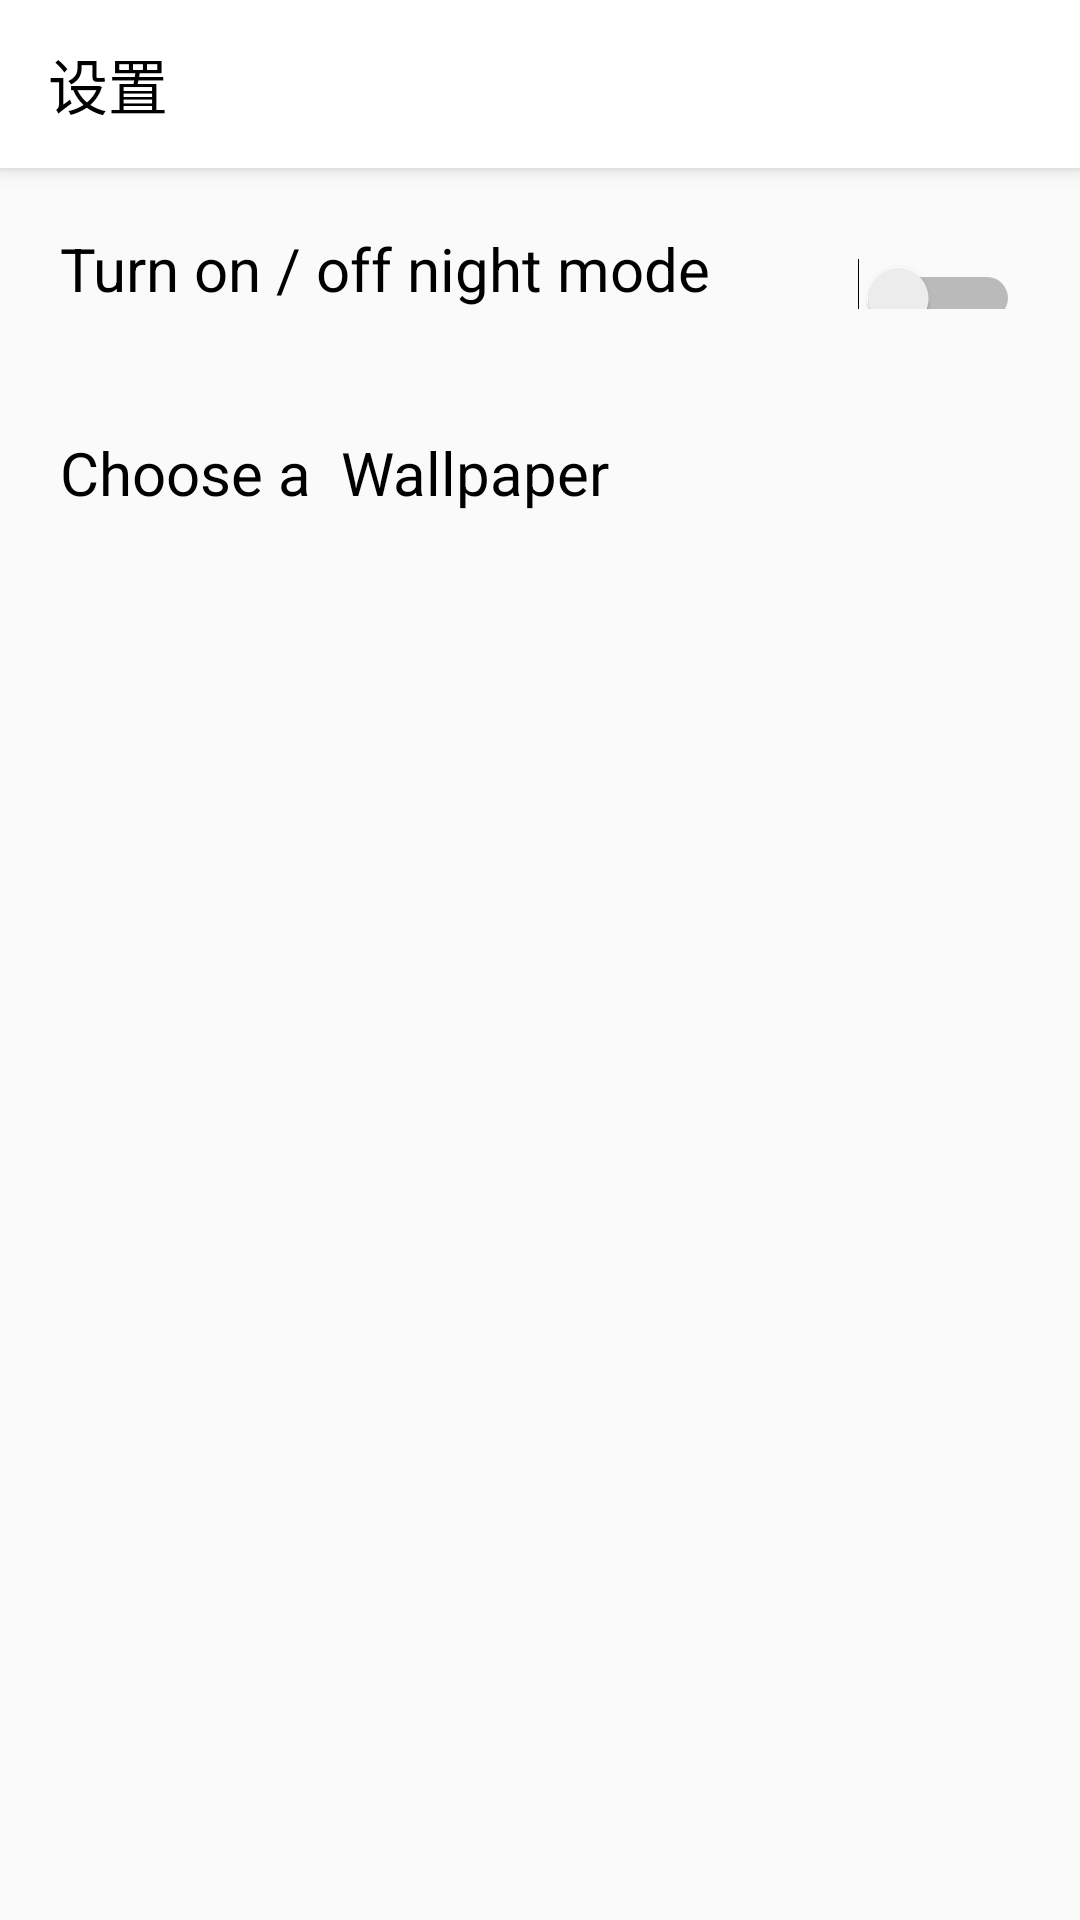

Write the Android layout XML for this screen, with the resource values it uses.
<!-- AndroidManifest.xml: application theme DayTheme -->
<!-- res/layout/preference_layout.xml -->
<?xml version="1.0" encoding="utf-8"?>
<LinearLayout xmlns:android="http://schemas.android.com/apk/res/android"
    xmlns:app="http://schemas.android.com/apk/res-auto"
    xmlns:tools="http://schemas.android.com/tools"
    android:orientation="vertical"
    android:layout_width="match_parent"
    android:layout_height="match_parent"
    android:background="?attr/lvBackground">
    <androidx.appcompat.widget.Toolbar
        android:id="@+id/myToolbar"
        android:layout_width="match_parent"
        android:layout_height="?attr/actionBarSize"
        android:background="?attr/colorPrimary"
        android:elevation="4dp"
        app:titleTextColor="?attr/titleColor"
        app:title="设置"
        android:theme="@style/ThemeOverlay.AppCompat.ActionBar"
        app:popupTheme="@style/ThemeOverlay.AppCompat.Light"/>

    <LinearLayout
        android:layout_width="match_parent"
        android:layout_height="wrap_content"
        android:orientation="horizontal"
        android:layout_margin="20dp">
        <LinearLayout
            android:layout_width="match_parent"
            android:layout_height="wrap_content"
            android:layout_weight="1"
            android:orientation="horizontal">
            <TextView
                android:layout_width="wrap_content"
                android:layout_height="wrap_content"
                android:text="@string/pref_night_summary"
                android:textColor="?attr/tvMainColor"
                android:textSize="20dp" />
        </LinearLayout>
        <Switch
            android:id="@+id/nightMode"
            android:layout_width="wrap_content"
            android:layout_height="match_parent"
            android:layout_marginLeft="10dp"
            android:layout_marginTop="10dp"
            android:clickable="true"
            android:gravity="center"
            android:switchMinWidth="50dp"
            />
    </LinearLayout>


    <View
        android:layout_width="match_parent"
        android:layout_height="1dp"
        android:layout_marginLeft="10dp"
        android:layout_marginRight="10dp"
        android:foreground="@color/greyC"
        />



    <LinearLayout
        android:layout_width="match_parent"
        android:id="@+id/change_wall"
        android:layout_height="wrap_content"
        android:orientation="horizontal"
        android:layout_margin="20dp"
        tools:ignore="InvalidId">
        <LinearLayout
            android:layout_width="match_parent"
            android:layout_height="wrap_content"
            android:layout_weight="1"
            android:orientation="horizontal">
            <TextView
                android:layout_width="wrap_content"
                android:layout_height="wrap_content"
                android:text="Choose a  Wallpaper"
                android:textColor="?attr/tvMainColor"
                android:textSize="20dp" />

        </LinearLayout>
    </LinearLayout>
    <View
        android:layout_width="match_parent"
        android:layout_height="1dp"
        android:layout_marginLeft="10dp"
        android:layout_marginRight="10dp"
        android:foreground="@color/greyC"
        />
</LinearLayout>
<!-- resources referenced by this layout -->
<resources>
  <string name="pref_night_summary">Turn on / off night mode</string>
  <style name="DayTheme" parent="Theme.AppCompat.DayNight.NoActionBar">
          <item name="toolbarTheme">@style/ThemeOverlay.AppCompat.ActionBar</item>
          <item name="colorPrimary">@color/white</item>
          <item name="android:textColorPrimary">@color/black</item>
          <item name="colorPrimaryDark">@color/colorPrimaryDark</item>
          <item name="colorAccent">@color/colorAccent</item>
          <item name="tvBackground">@color/white</item>
          <item name="lvBackground">@color/near_white</item>
  
          <item name="menu_delete_all">@drawable/ic_main_delete_forever_24</item>
          <item name="menu_delete">@drawable/ic_main_delete_24</item>
          <item name="menu_search">@drawable/ic_baseline_search_24</item>
          <item name="settingIcon">@drawable/ic_baseline_settings_24</item>
  
          <item name="titleColor">@color/black</item>
          <item name="tvMainColor">@color/black</item>
          <item name="tvSubColor">@color/grey9</item>
          <item name="colorControlActivated">@color/black</item>
          <item name="colorSwitchThumbNormal">@color/black</item>
      </style>
  <!-- drawable ic_main_delete_forever_24 (drawable) -->
  <vector android:height="24dp" android:tint="#5C9DE3"
      android:viewportHeight="24" android:viewportWidth="24"
      android:width="24dp" xmlns:android="http://schemas.android.com/apk/res/android">
      <path android:fillColor="@android:color/white" android:pathData="M6,19c0,1.1 0.9,2 2,2h8c1.1,0 2,-0.9 2,-2L18,7L6,7v12zM8.46,11.88l1.41,-1.41L12,12.59l2.12,-2.12 1.41,1.41L13.41,14l2.12,2.12 -1.41,1.41L12,15.41l-2.12,2.12 -1.41,-1.41L10.59,14l-2.13,-2.12zM15.5,4l-1,-1h-5l-1,1L5,4v2h14L19,4z"/>
  </vector>
  <!-- drawable ic_main_delete_24 (drawable) -->
  <vector android:height="24dp" android:tint="#5C9DE3"
      android:viewportHeight="24" android:viewportWidth="24"
      android:width="24dp" xmlns:android="http://schemas.android.com/apk/res/android">
      <path android:fillColor="@android:color/white" android:pathData="M6,19c0,1.1 0.9,2 2,2h8c1.1,0 2,-0.9 2,-2V7H6v12zM19,4h-3.5l-1,-1h-5l-1,1H5v2h14V4z"/>
  </vector>
  <!-- not gathered from this repository: default colours our renderer supplied (Android Studio template values) -->
  <color name="black">#FF000000</color>
  <color name="white">#FFFFFFFF</color>
  <color name="colorPrimaryDark">#FF3700B3</color>
  <color name="colorAccent">#FF03DAC5</color>
</resources>
